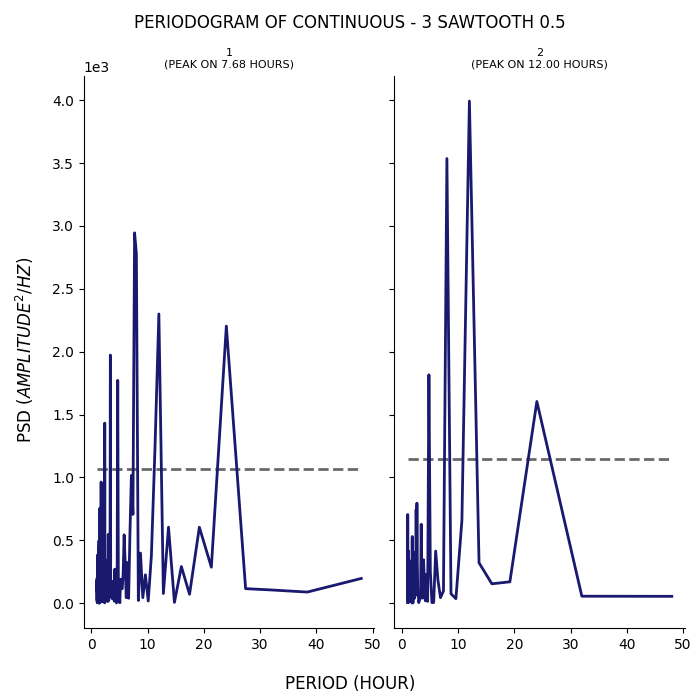

Values plotted in this chart, from the file beside it:
test, period, psd
1, 48.0, 196.7
1, 38.4, 88.44
1, 32.0, 105.2
1, 27.43, 115.5
1, 24.0, 2204
1, 21.33, 286.2
1, 19.2, 604.2
1, 17.45, 70.83
1, 16.0, 291.3
1, 14.77, 6.31
1, 13.71, 604.5
1, 12.8, 76.72
1, 12.0, 2300
1, 11.29, 1215
1, 10.67, 376.5
1, 10.11, 17.13
1, 9.6, 225.8
1, 9.143, 43.72
1, 8.727, 398.6
1, 8.348, 21.86
1, 8.0, 2778
1, 7.68, 2945
1, 7.385, 705.7
1, 7.111, 1016
1, 6.857, 561.2
1, 6.621, 39.28
1, 6.4, 323.3
1, 6.194, 43.97
1, 6.0, 330.5
1, 5.818, 543.7
1, 5.647, 238.1
1, 5.486, 114.9
1, 5.333, 115.7
1, 5.189, 190.2
1, 5.053, 3.158
1, 4.923, 98.22
1, 4.8, 52.14
1, 4.683, 1772
1, 4.571, 131.7
1, 4.465, 1.627
1, 4.364, 55.54
1, 4.267, 26.84
1, 4.174, 271.1
1, 4.085, 15.44
1, 4.0, 177.4
1, 3.918, 29.63
1, 3.84, 164.9
1, 3.765, 49.16
1, 3.692, 36.38
1, 3.623, 172.5
1, 3.556, 49.89
1, 3.491, 52.12
1, 3.429, 145.3
1, 3.368, 1973
1, 3.31, 364.9
1, 3.254, 161.5
1, 3.2, 206.5
1, 3.148, 44.8
1, 3.097, 22.76
1, 3.048, 20.43
... 224 more rows
